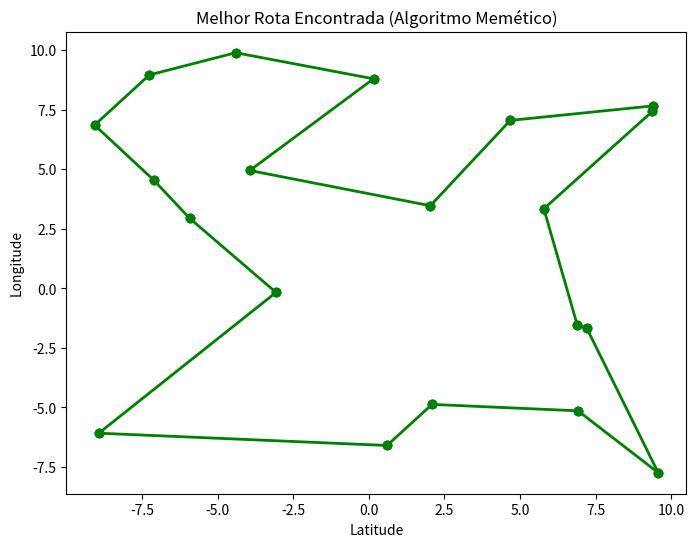

Reproduce this figure in Python.
import numpy as np
import matplotlib.pyplot as plt
from typing import List, Tuple
import random
import time as tm

class GeneticAlgorithm:
    def __init__(self, turbine_fault_list: List[dict], population_size: int, n_generations: int, mutation_rate: float, implement_local_search=False) -> None:
        self.turbine_fault_list = turbine_fault_list
        self.population_size = population_size
        self.n_generations = n_generations
        self.n_points = len(self.turbine_fault_list)
        self.mutation_rate = mutation_rate
        self.implement_local_search = implement_local_search
        self.population = self.initialize_population()
        self.turbine_order = []
        self.best_individual = None
        self.best_path = None
        self.best_path_length = np.inf
        self.best_downtime_days = np.inf
        self.best_path_len_downtime = np.inf

    def initialize_population(self) -> List[List[int]]:
        return [random.sample(range(self.n_points), self.n_points) for _ in range(self.population_size)]

    def distance(self, point_1: np.ndarray, point_2: np.ndarray) -> float:
        return np.linalg.norm(point_1 - point_2)

    def downtime_cost(self, fault_downtime_days_1: float, fault_downtime_days_2: float) -> float:
        return fault_downtime_days_1 + fault_downtime_days_2

    def objective_function(self, path):
        total_distance = 0
        total_downtime_cost = 0

        for i in range(len(path) - 1):
            total_distance += self.distance(np.array([self.turbine_fault_list[path[i]].get('latitude_norm'), self.turbine_fault_list[path[i]].get('longitude_norm')]), 
                                            np.array([self.turbine_fault_list[path[i + 1]].get('latitude_norm'), self.turbine_fault_list[path[i + 1]].get('longitude_norm')]))
            
            total_downtime_cost += self.downtime_cost(self.turbine_fault_list[path[i]].get('fault_downtime_days_norm'), 
                                                      self.turbine_fault_list[path[i + 1]].get('fault_downtime_days_norm'))

        return total_distance, total_downtime_cost

    def selection(self) -> List[List[int]]:
        evaluated_population = [(ind, sum(self.objective_function(ind))) for ind in self.population]
        evaluated_population.sort(key=lambda x: x[1])
        return [ind for ind, obj in evaluated_population[:self.population_size // 2]]

    def crossover(self, parent1: List[int], parent2: List[int]) -> List[int]:
        start, end = sorted(random.sample(range(self.n_points), 2))
        child = [-1] * self.n_points
        child[start:end] = parent1[start:end]
        pointer = end % self.n_points
        for i in range(self.n_points):
            gene = parent2[(end + i) % self.n_points]
            if gene not in child:
                child[pointer] = gene
                pointer = (pointer + 1) % self.n_points
        return child

    def mutate(self, individual: List[int]) -> List[int]:
        if random.random() < self.mutation_rate:
            i, j = random.sample(range(self.n_points), 2)
            individual[i], individual[j] = individual[j], individual[i]
        return individual

    def two_opt(self, route: List[int], max_iterations: int = 10) -> List[int]:
        best = route
        count = 0
        while count < max_iterations:
            improved = False
            for i in range(1, len(route) - 2):
                for j in range(i + 1, len(route)):
                    if j - i == 1:
                        continue
                    new_route = route[:]
                    new_route[i:j] = route[j - 1:i - 1:-1]
                    if self.calculate_total_distance(new_route) < self.calculate_total_distance(best):
                        best = new_route
                        improved = True
                        break  # Saia do loop interno
                if improved:
                    break  # Saia do loop externo
            if not improved:
                break
            route = best
            count += 1
        return best

    def evolve(self) -> None:
        for generation in range(self.n_generations):
            new_population = []
            selected_individuals = self.selection()
            while len(new_population) < self.population_size:
                parent1, parent2 = random.sample(selected_individuals, 2)
                child = self.crossover(parent1, parent2)
                child = self.mutate(child)
                if self.implement_local_search:
                   # Aplicar busca local apenas a alguns indivíduos
                    if random.random() < 0.2:
                        child = self.two_opt(child)
                new_population.append(child)
            self.population = new_population

            # Avaliação da nova população
            for individual in self.population:
                total_distance, total_downtime_cost = self.objective_function(individual)
                if (total_distance + total_downtime_cost) < self.best_path_len_downtime:
                    self.best_individual = individual
                    self.best_path = individual + [individual[0]]  # Retorna ao ponto inicial
                    self.best_path_length = total_distance
                    self.best_downtime_days = total_downtime_cost
                    self.best_path_len_downtime = total_distance + total_downtime_cost
                    self.turbine_order = [self.turbine_fault_list[idx]['turbine_name'] for idx in self.best_path]

    def plot_path(self):
        fig = plt.figure(figsize=(8, 6))
        ax = fig.add_subplot(111)
        latitudes = [data['latitude'] for data in self.turbine_fault_list]
        longitudes = [data['longitude'] for data in self.turbine_fault_list]
        ax.scatter(latitudes, longitudes, marker='o')
        for i in range(len(self.best_path) - 1):
            current_idx = self.best_path[i]
            next_idx = self.best_path[i + 1]
            current_latitude = self.turbine_fault_list[current_idx]['latitude']
            next_latitude = self.turbine_fault_list[next_idx]['latitude']
            current_longitude = self.turbine_fault_list[current_idx]['longitude']
            next_longitude = self.turbine_fault_list[next_idx]['longitude']
            ax.plot([current_latitude, next_latitude],
                    [current_longitude, next_longitude],
                    c='g', linestyle='-', linewidth=2, marker='o')
        ax.set_xlabel('Latitude')
        ax.set_ylabel('Longitude')
        plt.title('Melhor Rota Encontrada (Algoritmo Memético)')
        plt.show()

if __name__ == "__main__":
    # Mesmos dados de exemplo do código anterior
    import random

    num_turbines = 20
    turbine_fault_list = []
    for i in range(num_turbines):
        turbine = {
            'turbine_name': f'Turbine_{i}',
            'latitude': random.uniform(-10, 10),
            'longitude': random.uniform(-10, 10),
            'fault_downtime_days': random.uniform(1, 5)
        }
        turbine_fault_list.append(turbine)

    # Normalização dos dados
    latitudes = [t['latitude'] for t in turbine_fault_list]
    longitudes = [t['longitude'] for t in turbine_fault_list]
    downtimes = [t['fault_downtime_days'] for t in turbine_fault_list]

    max_latitude = max(latitudes)
    min_latitude = min(latitudes)
    max_longitude = max(longitudes)
    min_longitude = min(longitudes)
    max_downtime = max(downtimes)
    min_downtime = min(downtimes)

    for t in turbine_fault_list:
        t['latitude_norm'] = (t['latitude'] - min_latitude) / (max_latitude - min_latitude)
        t['longitude_norm'] = (t['longitude'] - min_longitude) / (max_longitude - min_longitude)
        t['fault_downtime_days_norm'] = (t['fault_downtime_days'] - min_downtime) / (max_downtime - min_downtime)

    ga = GeneticAlgorithm(turbine_fault_list=turbine_fault_list,
                          population_size=50,
                          n_generations=200,
                          mutation_rate=0.1)
    ga.evolve()
    ga.plot_path()

    ga_path_obj = {
        'best_path': ga.best_path,
        'best_path_length': ga.best_path_length,
        'best_downtime_days': ga.best_downtime_days,
        'best_path_len_downtime': ga.best_path_len_downtime,
        'turbine_order': ga.turbine_order,
        'time_to_run_sec': tm.time()
    }

    print(f"Melhor caminho: {ga.best_path}")
    print(f"Comprimento do melhor caminho: {ga.best_path_length}")
    print(f"Custo total de downtime: {ga.best_downtime_days}")
    print(f"Soma total (distância + downtime): {ga.best_path_len_downtime}")
    print(f"Ordem das turbinas visitadas: {ga.turbine_order}")
